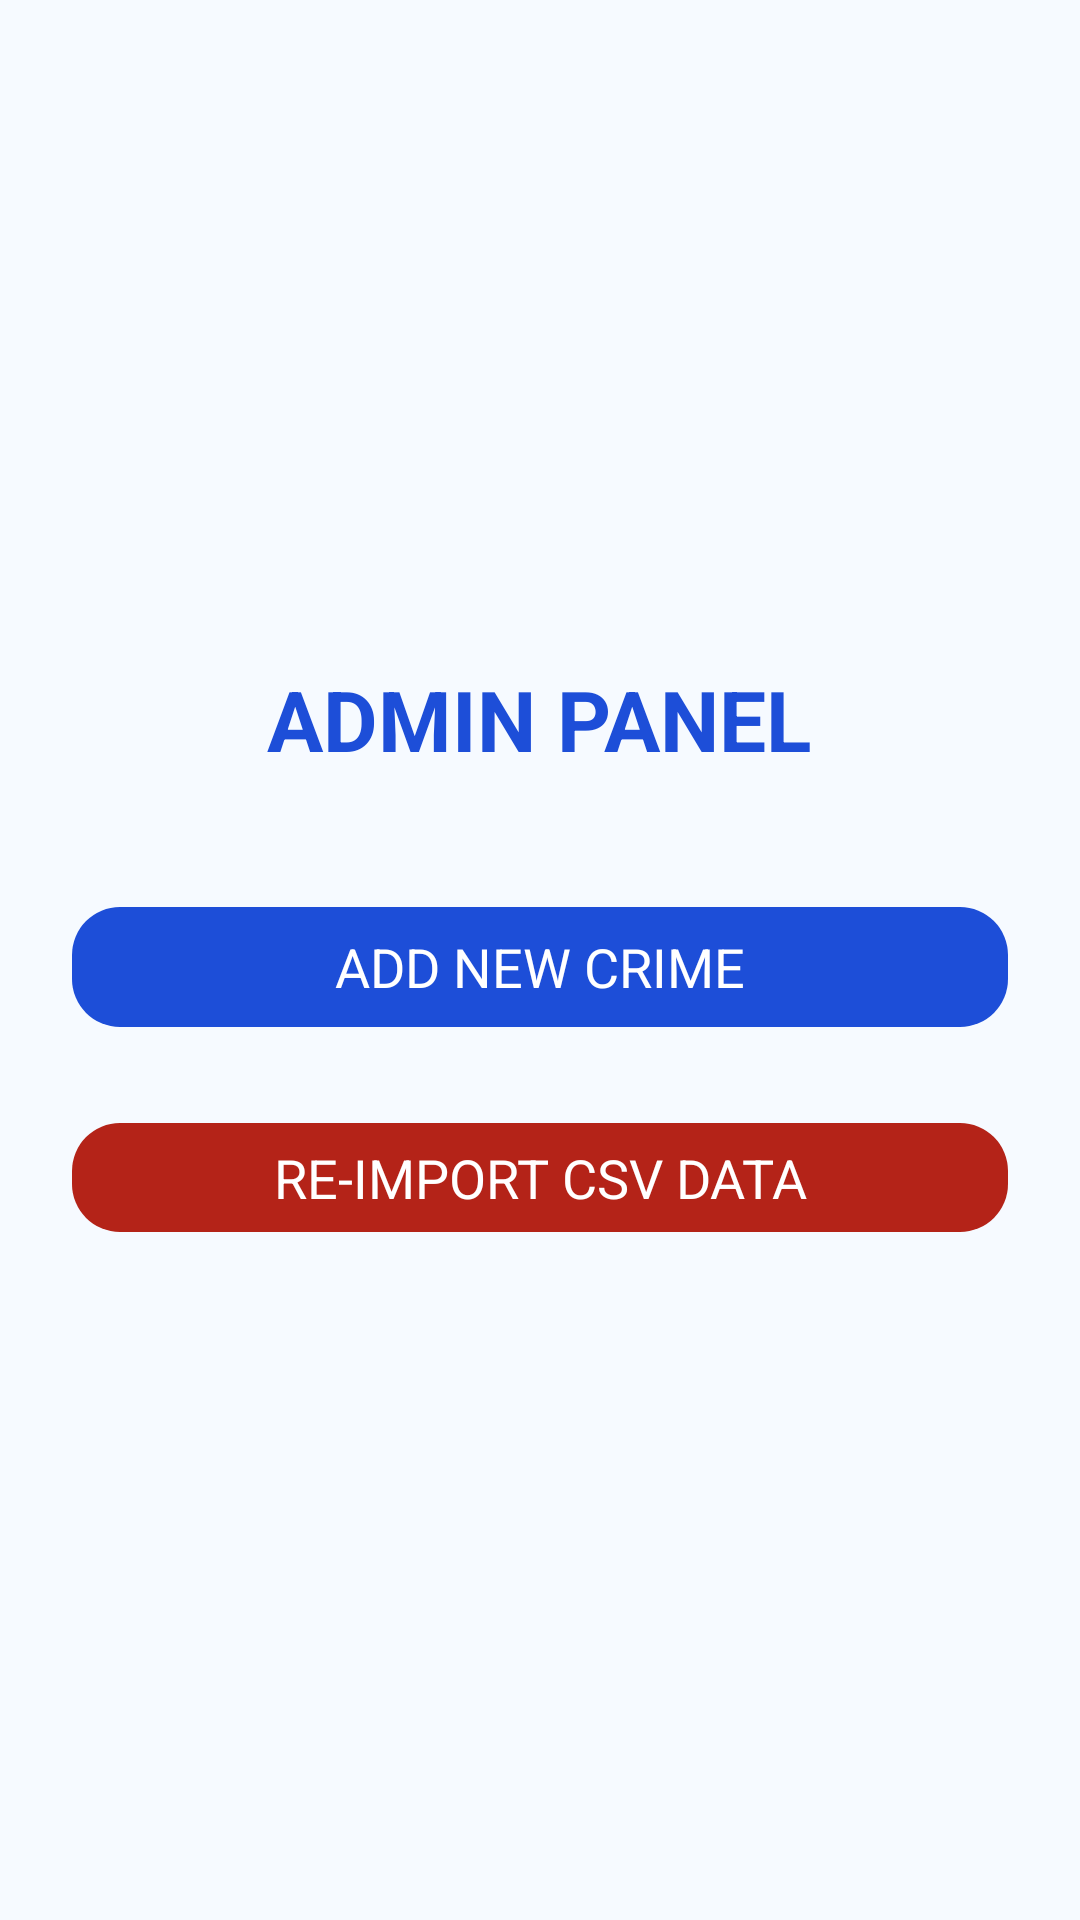

Here is an Android app screen rendered from its layout file. Give the layout XML and the strings, colors and styles it references.
<!-- AndroidManifest.xml: application theme Theme.WYCrimeApp -->
<!-- res/layout/fragment_admin.xml -->
<?xml version="1.0" encoding="utf-8"?>
<LinearLayout xmlns:android="http://schemas.android.com/apk/res/android"
    xmlns:app="http://schemas.android.com/apk/res-auto"
    android:layout_width="match_parent"
    android:layout_height="match_parent"
    android:orientation="vertical"
    android:padding="24dp"
    android:gravity="center"
    android:background="?android:attr/colorBackground">

    <TextView
        android:layout_width="wrap_content"
        android:layout_height="wrap_content"
        android:text="ADMIN PANEL"
        android:textSize="28sp"
        android:textStyle="bold"
        android:textColor="?attr/colorPrimary"
        android:layout_marginBottom="40dp"/>

    <com.google.android.material.button.MaterialButton
        android:id="@+id/btnAddCrime"
        android:layout_width="match_parent"
        android:layout_height="wrap_content"
        android:text="ADD NEW CRIME"
        android:textSize="18sp"
        android:layout_marginBottom="20dp"/>

    <com.google.android.material.button.MaterialButton
        android:id="@+id/btnReimportCsv"
        android:layout_width="match_parent"
        android:layout_height="wrap_content"
        android:text="RE-IMPORT CSV DATA"
        android:textSize="18sp"
        android:insetTop="8dp"
        android:insetBottom="8dp"
        app:backgroundTint="?attr/colorError"/>

</LinearLayout>
<!-- resources referenced by this layout -->
<resources>
  <style name="Theme.WYCrimeApp" parent="Base.Theme.WYCrimeApp" />
  <style name="Base.Theme.WYCrimeApp" parent="Theme.MaterialComponents.DayNight.NoActionBar">
          
          <item name="colorPrimary">@color/wy_primary</item>
          <item name="colorPrimaryVariant">@color/wy_primary_variant</item>
          <item name="colorOnPrimary">@color/wy_on_primary</item>
  
          <item name="colorSecondary">@color/wy_secondary</item>
          <item name="colorSecondaryVariant">@color/wy_secondary_variant</item>
          <item name="colorOnSecondary">@color/wy_on_secondary</item>
  
          
          <item name="android:colorBackground">@color/wy_background</item>
          <item name="colorOnBackground">@color/wy_on_background</item>
  
          <item name="colorSurface">@color/wy_surface</item>
          <item name="colorOnSurface">@color/wy_on_surface</item>
  
          <item name="colorError">@color/wy_error</item>
          <item name="colorOnError">@color/wy_on_error</item>
  
          
          <item name="materialButtonStyle">@style/Widget.WYCrimeApp.Button</item>
          <item name="toolbarStyle">@style/Widget.WYCrimeApp.Toolbar</item>
  
          
          <item name="android:windowContentTransitions">true</item>
          <item name="android:statusBarColor">?attr/colorPrimary</item>
          <item name="android:navigationBarColor">?attr/colorSurface</item>
      </style>
  <color name="wy_primary">#FF1D4ED8</color>
  <color name="wy_primary_variant">#FF1E40AF</color>
  <color name="wy_on_primary">#FFFFFFFF</color>
  <color name="wy_secondary">#FF0284C7</color>
  <color name="wy_secondary_variant">#FF0369A1</color>
  <color name="wy_on_secondary">#FFFFFFFF</color>
  <color name="wy_background">#FFF6FAFF</color>
  <color name="wy_on_background">#FF111827</color>
  <color name="wy_surface">#FFFFFFFF</color>
  <color name="wy_on_surface">#FF111827</color>
  <color name="wy_error">#FFB42318</color>
  <color name="wy_on_error">#FFFFFFFF</color>
  <style name="Widget.WYCrimeApp.Button" parent="Widget.Material3.Button">
          <item name="cornerRadius">16dp</item>
          <item name="android:minHeight">48dp</item>
          <item name="android:textAllCaps">false</item>
          
          <item name="android:textSize">14sp</item>
      </style>
  <style name="Widget.WYCrimeApp.Toolbar" parent="Widget.Material3.Toolbar">
          <item name="titleTextAppearance">@style/TextAppearance.WYCrimeApp.ToolbarTitle</item>
      </style>
  <style name="TextAppearance.WYCrimeApp.ToolbarTitle" parent="TextAppearance.Material3.TitleLarge">
          <item name="android:textStyle">bold</item>
      </style>
</resources>
